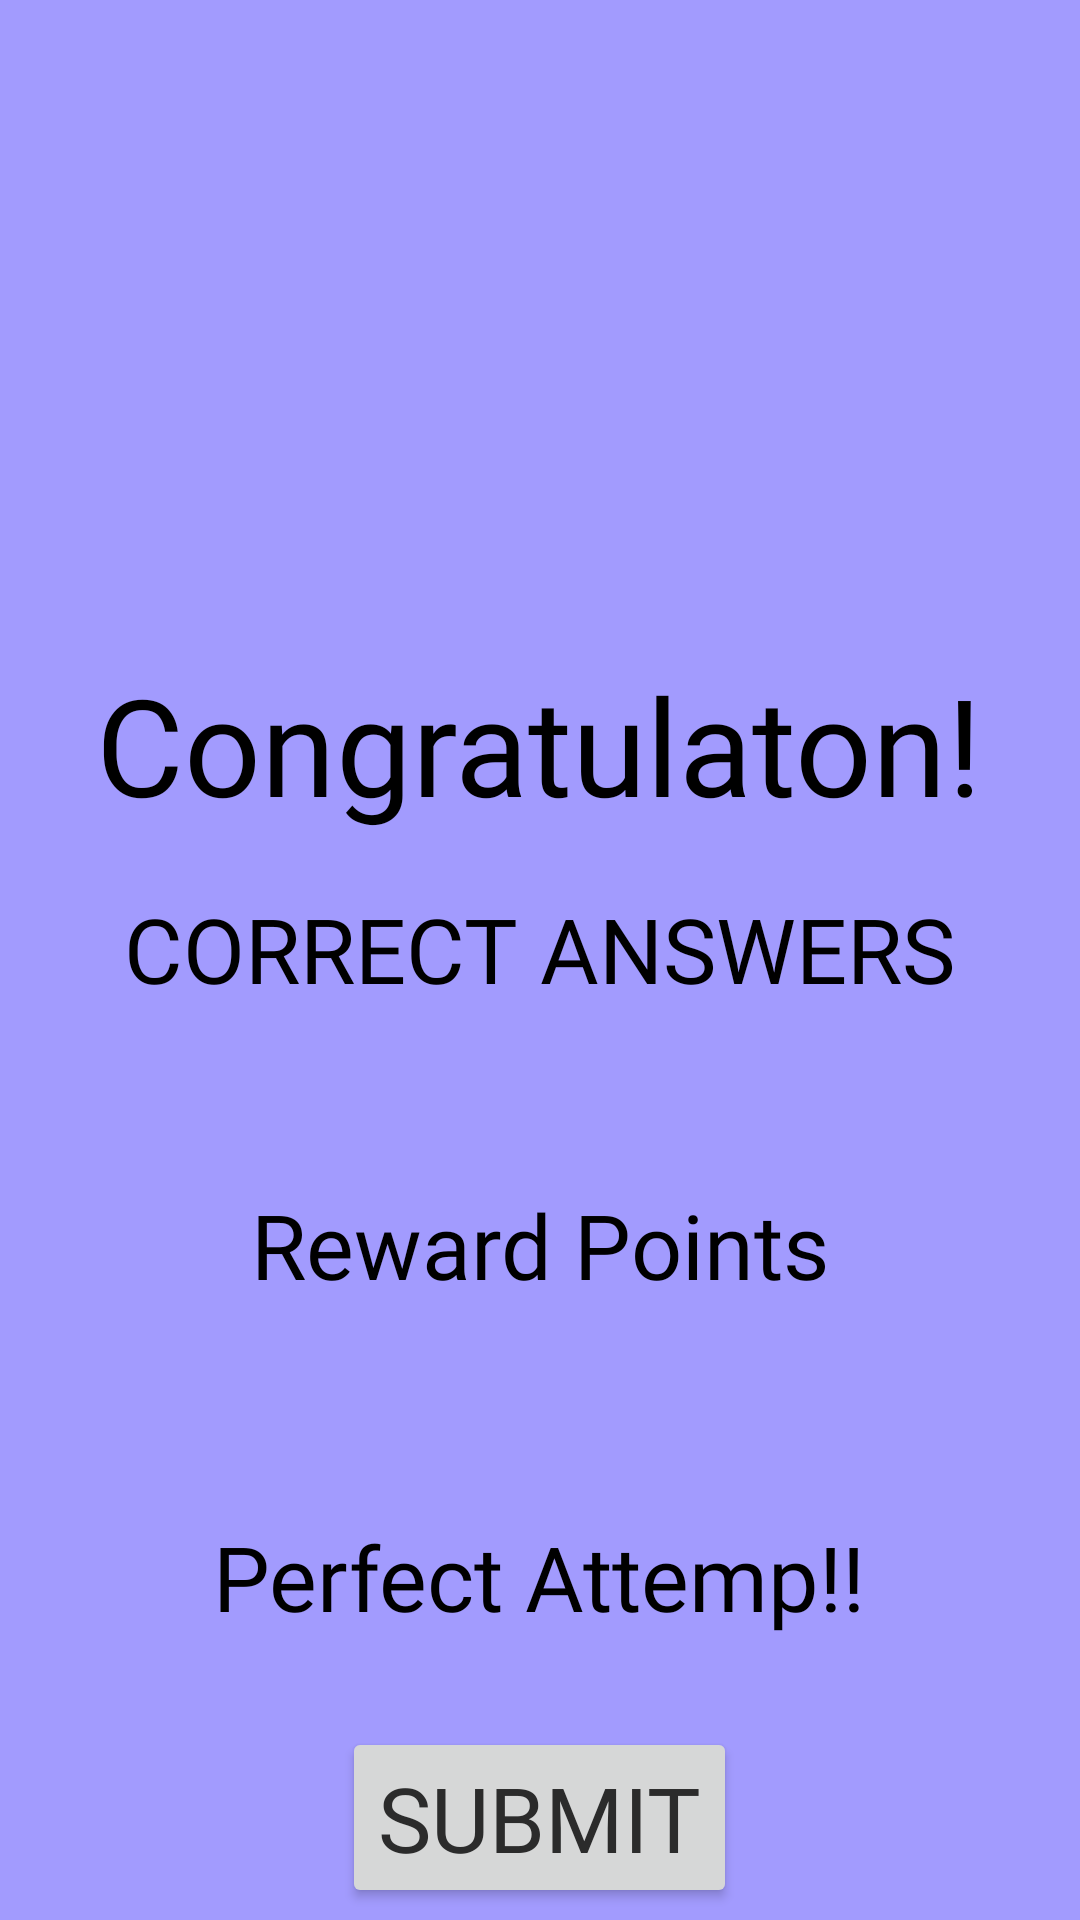

Produce the Android XML layout that renders to this screen, including the resource entries it uses.
<!-- AndroidManifest.xml: application theme Theme.SEL -->
<!-- res/layout/activity_finish_result.xml -->
<?xml version="1.0" encoding="utf-8"?>
<layout
    xmlns:android="http://schemas.android.com/apk/res/android"
    xmlns:app="http://schemas.android.com/apk/res-auto"
    xmlns:tools="http://schemas.android.com/tools">
    <data>
        <import type="android.view.View" />
        <variable
            name="viewModel"
            type="com.example.sel.screen.user.resultAnswer.ResultAnswerViewModel" />
    </data>
    <RelativeLayout
        android:layout_width="match_parent"
        android:layout_height="match_parent"
        android:background="#a29bfe">

        <ImageView
            android:id="@+id/imgtrophy"
            android:layout_width="200dp"
            android:layout_height="200dp"
            android:layout_marginTop="18dp"
            app:layout_constraintEnd_toEndOf="parent"
            app:layout_constraintStart_toStartOf="parent"
            app:layout_constraintTop_toTopOf="parent"
            app:srcCompat="@drawable/ic_trophy"
            android:layout_centerHorizontal="true"
            tools:ignore="VectorDrawableCompat" />

        <TextView
            android:id="@+id/txtcongrats"
            android:layout_width="wrap_content"
            android:layout_height="wrap_content"
            android:text="Congratulaton!"
            android:fontFamily="@font/fredokaoneregular"
            android:textSize="45sp"
            android:layout_centerHorizontal="true"
            android:layout_below="@id/imgtrophy"
            android:textColor="@color/black"></TextView>

        <TextView
            android:id="@+id/textquestioncount"
            android:layout_width="wrap_content"
            android:layout_height="wrap_content"
            android:layout_marginTop="18dp"
            android:fontFamily="@font/fredokaoneregular"
            android:text="CORRECT ANSWERS"
            android:textColor="@android:color/black"
            android:layout_centerHorizontal="true"
            android:textSize="30sp"
            android:layout_below="@id/txtcongrats" />

        <TextView
            android:id="@+id/txtquestiontrue"
            android:textColor="@color/black"
            android:layout_width="wrap_content"
            android:layout_height="wrap_content"
            android:fontFamily="@font/fredokaoneregular"

            android:textSize="30sp"
            android:layout_centerHorizontal="true"
            android:layout_below="@id/textquestioncount"></TextView>


        <TextView
            android:id="@+id/tvRP"
            android:layout_width="wrap_content"
            android:layout_height="wrap_content"
            android:layout_marginTop="18dp"
            android:fontFamily="@font/fredokaoneregular"
            android:text="Reward Points"
            android:textColor="@android:color/black"
            android:textSize="30sp"
            android:layout_below="@id/txtquestiontrue"
            android:layout_centerHorizontal="true"/>

        <TextView
            android:id="@+id/tvPoints"
            android:layout_width="wrap_content"
            android:layout_height="wrap_content"
            android:drawableLeft="@drawable/ic_dollar"
            android:drawablePadding="10dp"
            android:fontFamily="@font/fredokaoneregular"
            android:text="@{viewModel.point}"
            android:textColor="@android:color/black"
            android:textSize="30sp"
            android:layout_centerHorizontal="true"
            android:layout_below="@id/tvRP" />

        <TextView
            android:id="@+id/txtfinaltext"
            android:layout_marginTop="30sp"
            android:layout_width="wrap_content"
            android:layout_height="wrap_content"
            android:text="Perfect Attemp!!"
            android:textSize="30sp"
            android:layout_centerHorizontal="true"
            android:gravity="center"
            android:layout_below="@id/tvPoints"
            android:fontFamily="@font/fredokaoneregular"
            android:textColor="@color/black"
            ></TextView>
        <Button
            android:id="@+id/btnSubmit"
            android:layout_marginTop="30dp"
            android:layout_width="wrap_content"
            android:layout_height="wrap_content"
            android:text="Submit"
            android:textColor="@color/black_1"
            android:textSize="30sp"
            android:fontFamily="@font/fredokaoneregular"
            android:layout_below="@id/txtfinaltext"
            android:layout_centerHorizontal="true"></Button>
    </RelativeLayout>
</layout>
<!-- resources referenced by this layout -->
<resources>
  <color name="black">#FF000000</color>
  <color name="black_1">#2B2B2B</color>
  <style name="Theme.SEL" parent="Base.Theme.SEL" />
  <style name="Base.Theme.SEL" parent="Theme.Material3.DayNight.NoActionBar">
          
           <item name="colorPrimary">@color/white</item>
      </style>
  <color name="white">#FFFFFFFF</color>
</resources>
